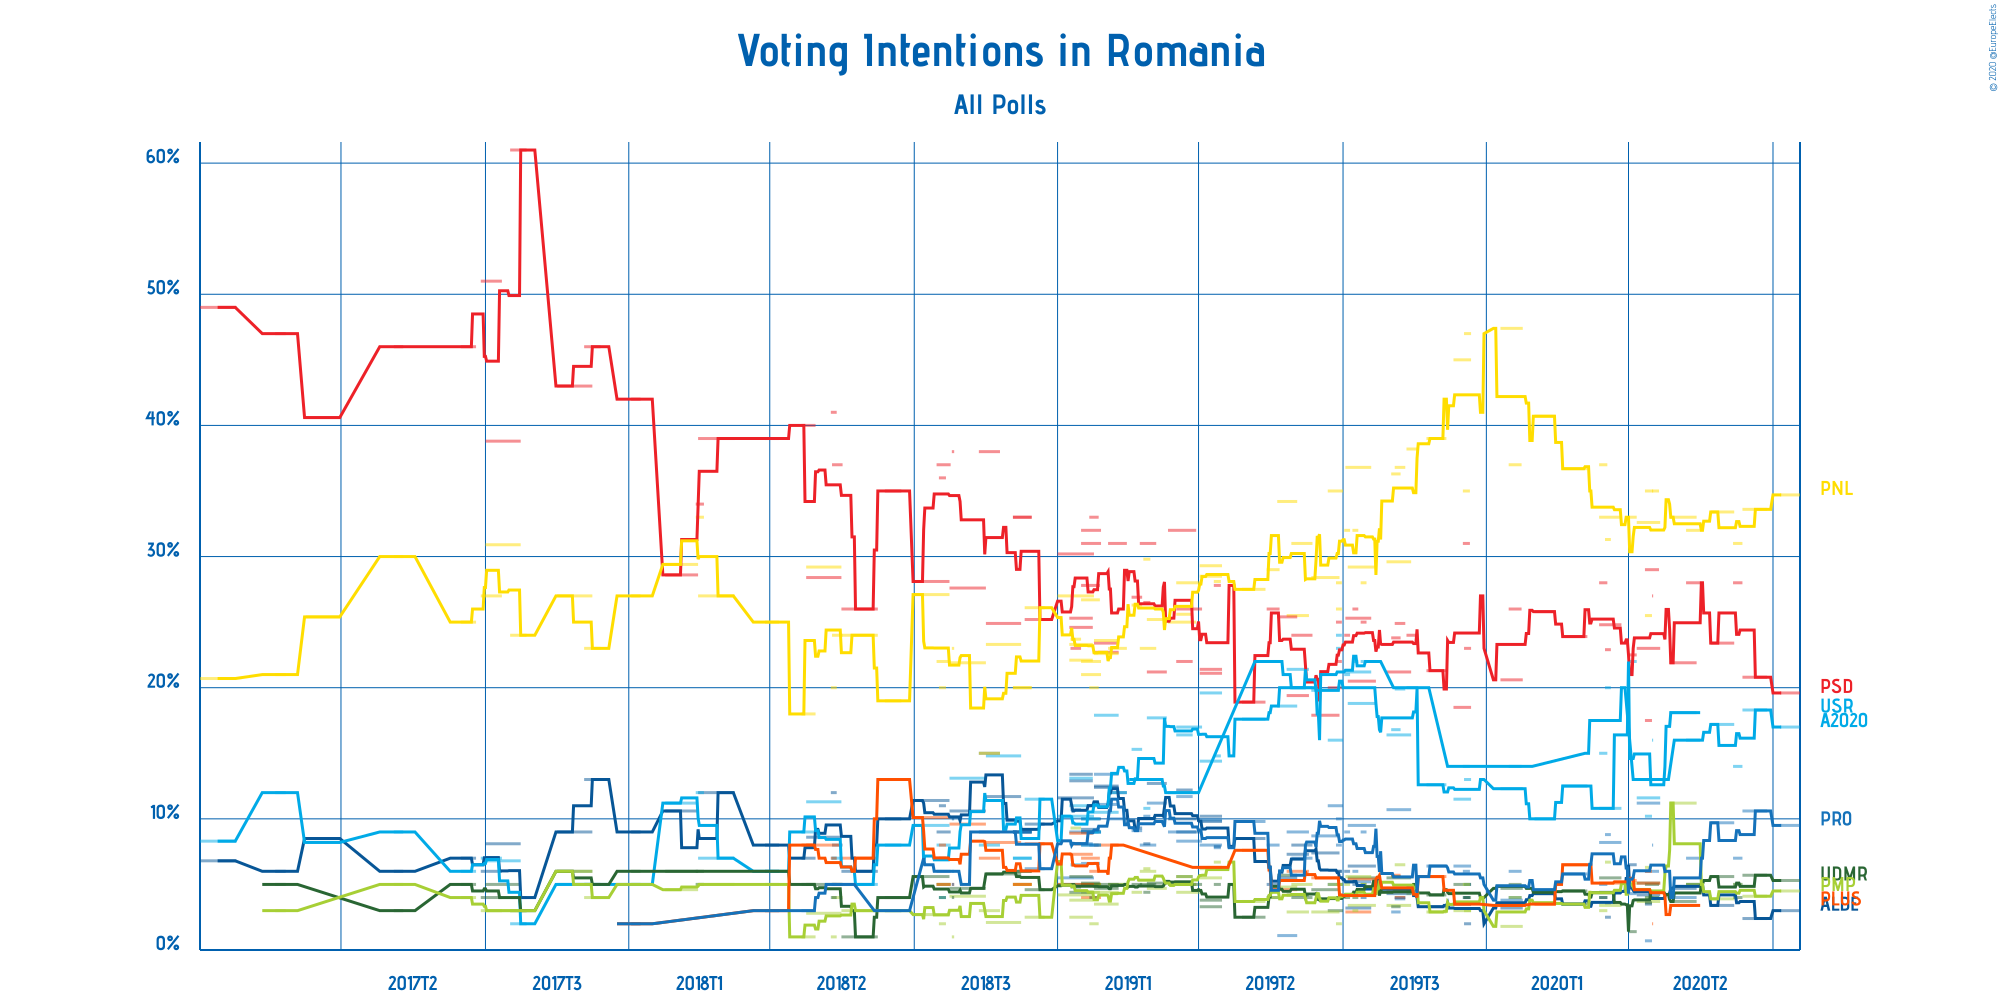

The table this chart was drawn from, first rows:
Polling Firm, Commissioners, Fieldwork Start, Fieldwork End, Scope, Sample Size, Sample Size Qualification, Participation, Precision, Partidul Social Democrat, Partidul Alianța Liberalilor și Democraț…, Uniunea Salvați România, Partidul Național Liberal, Uniunea Democrată Maghiară din România, Partidul Mișcarea Populară, Partidul Libertății, Unității și Solidar…, PRO România, Alianța 2020 USR-PLUS, Other
IMAS, Europa FM, 2020-09-07, 2020-09-23, National, 1010, Provided, Not Available, 0.1%, 19.6%, 3%, Not Available, 34.7%, 5.3%, 4.5%, Not Available, 9.5%, 17%, 6.4%
IMAS, Europa FM, 2020-08-06, 2020-08-26, National, 1010, Provided, Not Available, 0.1%, 20.8%, 2.4%, Not Available, 33.6%, 5.7%, 4.1%, Not Available, 10.6%, 18.3%, 4.6%
CURS, , 2020-07-29, 2020-08-05, National, 1100, Provided, Not Available, 1%, 28%, 5%, Not Available, 31%, 4%, 5%, Not Available, 7%, 14%, 6%
IMAS, Europa FM, 2020-07-10, 2020-07-29, National, 1010, Provided, Not Available, 0.1%, 23.4%, 3.4%, Not Available, 33.4%, 5.6%, 3.9%, Not Available, 9.7%, 17.2%, 3.4%
CURS, STIRIPESURSE.RO, 2020-06-19, 2020-06-30, National, 1100, Provided, Not Available, 1%, 28%, 5%, Not Available, 32%, 5%, 5%, Not Available, 7%, 16%, 2%
IMAS, Europa FM, 2020-06-05, 2020-06-27, National, 1010, Provided, Not Available, 0.1%, 21.9%, 4.7%, 18.1%, 33%, 3.7%, 11.2%, 3.4%, 4%, Not Available, 11.1%
Avangarde, , 2020-05-15, 2020-05-26, National, 1000, Provided, Not Available, 1%, 29%, 4%, Not Available, 35%, 5%, 4%, Not Available, 6%, 13%, 4%
IMAS, Europa FM, 2020-05-08, 2020-05-27, National, 1010, Provided, Not Available, 0.1%, 23%, 4.2%, 11.6%, 32.6%, 5.1%, 3.7%, 5.1%, 11.2%, Not Available, 3.1%
INSCOP, , 2020-05-15, 2020-05-20, National, 1132, Provided, Not Available, 0.1%, 17.5%, 3.5%, 10.2%, 25.5%, 3.6%, 6.3%, 6.0%, 0.7%, Not Available, 7.0%
PSD, , 2020-05-21, 2020-05-21, National, Not Available, N/A, Not Available, 1%, 27%, 4%, 16%, 35%, 4%, 4%, 2%, 8%, Not Available, Not Available
BCS, , 2020-05-01, 2020-05-07, National, 1545, Provided, Not Available, 0.1%, 22.5%, 6.5%, 22.0%, 33.0%, 1.4%, 5.1%, 5.3%, 4.3%, Not Available, 10.5%
IMAS, Europa FM, 2020-04-06, 2020-04-24, National, 1010, Provided, Not Available, 0.1%, 24.8%, 4.4%, 10.8%, 33.0%, 5.5%, 3.4%, 5.1%, 8.2%, Not Available, 4.8%
Avangarde, STIRIPESURSE.RO, 2020-04-06, 2020-04-12, National, 915, Provided, Not Available, 1%, 28%, 4%, Not Available, 37%, 4%, 3%, Not Available, 5%, 15%, 1%
BCS, , 2020-04-11, 2020-04-15, National, 1008, Provided, Not Available, 0.1%, 22.9%, 2.5%, Not Available, 31.3%, 3.6%, 6.7%, Not Available, 8.8%, 20%, 1%
IMAS, Europa FM, 2020-03-05, 2020-03-26, National, 1010, Provided, Not Available, 0.1%, 23.9%, 3.5%, 12.5%, 36.7%, 4.5%, 3.5%, 6.5%, 5.8%, Not Available, 3.0%
IMAS, Europa FM, 2020-02-11, 2020-02-28, National, 1010, Provided, Not Available, 0.1%, 25.8%, 4.3%, 10.0%, 40.7%, 4.4%, 3.6%, 3.5%, 4.6%, Not Available, 3.1%
CURS, STIRIPESURSE.RO, 2020-01-20, 2020-01-30, National, 1229, Provided, Not Available, 1%, 26%, 4%, Not Available, 37%, 5%, 4%, Not Available, 6%, 14%, 1%
IMAS, Europa FM, 2020-01-13, 2020-01-31, National, 1011, Provided, Not Available, 0.1%, 20.6%, 3.2%, 12.3%, 47.4%, 4.7%, 1.8%, 3.4%, 3.8%, Not Available, 2.7%
Sociopol, , 2019-12-13, 2019-12-18, National, 1000, Provided, Not Available, 1%, 23%, 2%, 13%, 47%, 4%, 3%, Not Available, 5%, Not Available, 3%
IMAS, Europa FM, 2019-12-04, 2019-12-18, National, 1011, Provided, Not Available, 0.1%, 18.5%, 3.5%, 11.5%, 45.0%, 5.0%, 3.0%, 3.5%, 6.4%, Not Available, 4.6%
CURS, STIRIPESURSE.RO, 2019-12-12, 2019-12-17, National, 1067, Provided, Not Available, 1%, 31%, 4%, Not Available, 35%, 4%, 5%, Not Available, 6%, 14%, 1%
IMAS, Europa FM, 2019-11-11, 2019-11-27, National, 1011, Provided, Not Available, 0.1%, 21.3%, 3.3%, 12.6%, 39.0%, 4.2%, 2.9%, 5.6%, 6.4%, Not Available, 4.7%
USR, , 2019-10-25, 2019-11-03, National, 1225, Provided, Not Available, 0.1%, 24.0%, Not Available, Not Available, 38.2%, 4.5%, 4.3%, Not Available, 4.8%, 20%, 4.2%
IMAS, Europa FM, 2019-10-08, 2019-10-28, National, 1010, Provided, Not Available, 0.1%, 21.2%, 4.3%, 16.4%, 29.6%, 5.5%, 3.4%, 4.5%, 10.7%, Not Available, 4.4%
USR, , 2019-10-15, 2019-10-23, National, 1225, Estimated/Assumed, Not Available, 0.1%, 24.9%, 4.0%, 19.9%, 36.8%, Not Available, 6.5%, 4.0%, 3.9%, Not Available, 11.9%
BCS, , 2019-10-12, 2019-10-19, National, 1117, Provided, Not Available, 0.1%, 23.8%, 5.6%, 16.8%, 36.3%, 3.3%, 5.6%, 5.7%, 2.9%, Not Available, 12.5%
IMAS, Europa FM, 2019-09-05, 2019-09-28, National, 1010, Provided, Not Available, 0.1%, 20.5%, 6.4%, 18.8%, 29.2%, 5.5%, 3.4%, 5.4%, 9.5%, Not Available, Not Available
USR, , 2019-09-03, 2019-09-24, National, 1500, Provided, Not Available, 0.1%, 25.3%, 3.2%, 21.2%, 36.8%, Not Available, 5.6%, 2.9%, 5.2%, Not Available, 11.5%
Socio-Data, , 2019-09-16, 2019-09-20, National, 1070, Provided, Not Available, 1%, 25%, 4%, Not Available, 28%, 5%, 5%, Not Available, 9%, 22%, 2%
Socio-Data, , 2019-09-09, 2019-09-13, National, 1070, Provided, Not Available, 1%, 26%, 5%, Not Available, 32%, 4%, 3%, Not Available, 6%, 22%, 2%
Socio-Data, , 2019-09-02, 2019-09-06, National, 1070, Provided, Not Available, 1%, 24%, 6%, Not Available, 32%, 4%, 5%, Not Available, 9%, 21%, 2%
Sociopol, , 2019-08-19, 2019-08-31, National, 1001, Provided, Not Available, 1%, 20%, 5%, Not Available, 35%, 3%, 5%, Not Available, 11%, 16%, 5%
Socio-Data, , 2019-08-26, 2019-08-30, National, 1070, Provided, Not Available, 1%, 22%, 6%, Not Available, 26%, 4%, 5%, Not Available, 10%, 24%, 3%
Verifield, , 2019-08-26, 2019-08-30, National, 1000, Provided, Not Available, 1%, 25%, 6%, Not Available, 28%, 4%, 2%, Not Available, 8%, 23%, 4%
IMAS, Europa FM, 2019-08-05, 2019-08-28, National, 1010, Provided, Not Available, 0.1%, 17.9%, 7.4%, 19.8%, 28.4%, 4.6%, 2.9%, 5.5%, 8.7%, Not Available, 4.8%
CURS, STIRIPESURSE.RO, 2019-07-19, 2019-08-05, National, 1600, Provided, Not Available, 1%, 24%, 8%, Not Available, 31%, 4%, 5%, Not Available, 7%, 20%, 1%
IMAS, Europa FM, 2019-07-15, 2019-08-02, National, 1010, Provided, Not Available, 0.1%, 19.4%, 7.3%, 21.4%, 25.5%, 4.2%, 2.9%, 6%, 9%, Not Available, 4.2%
CURS, STIRIPESURSE.RO, 2019-06-28, 2019-07-08, National, 1067, Provided, Not Available, 1%, 26%, 5%, Not Available, 29%, 4%, 4%, Not Available, 8%, 22%, 2%
BCS, , 2019-07-07, 2019-07-23, National, 1128, Provided, Not Available, 0.1%, 25.4%, 5.5%, 18.6%, 34.2%, 5.7%, 4.8%, 4.6%, 1.1%, Not Available, 8.8%
IMAS, Europa FM, 2019-06-07, 2019-06-26, National, 1010, Provided, Not Available, 0.1%, 18.9%, 8.5%, 17.6%, 27.5%, 2.5%, 3.7%, 7.6%, 9.8%, Not Available, 3.8%
Novel, PNL, 2019-05-14, 2019-05-19, European, 1219, Provided, Not Available, 0.1%, 27.8%, 7.9%, 14.8%, 28.1%, 5.0%, 6.7%, Not Available, 7.8%, Not Available, 1.1%
IMAS, Europa FM, 2019-05-02, 2019-05-20, European, 1010, Provided, Not Available, 0.1%, 21.1%, 9.8%, 19.6%, 28.5%, 3.8%, 6.2%, Not Available, 9.9%, Not Available, 1.1%
IMAS, Europa FM, 2019-05-02, 2019-05-20, National, 1010, Provided, Not Available, 0.1%, 21.4%, 10.2%, 14.4%, 29.3%, 3.3%, 5.5%, 6.3%, 8.0%, Not Available, 1.7%
INSCOP, Konrad-Adenauer-Stiftung, 2019-04-12, 2019-05-03, European, 1050, Provided, Not Available, 0.1%, 26%, 9%, 17%, 28%, 5%, 4.4%, Not Available, 8.3%, Not Available, 4%
CURS, STIRIPESURSE.RO, 2019-04-05, 2019-04-28, European, 1500, Provided, Not Available, 1%, 32%, 10%, Not Available, 25%, 5%, 5%, Not Available, 9%, 12%, 2%
IMAS, Europa FM, 2019-04-12, 2019-04-25, European, 1010, Provided, Not Available, 0.1%, 22%, 12.2%, 16.4%, 25.6%, 5.6%, 5.6%, Not Available, 11.7%, Not Available, 1.1%
IMAS, Europa FM, 2019-03-18, 2019-04-03, European, 1010, Provided, Not Available, 0.1%, 21.2%, 12.7%, 17.7%, 25.2%, 5.1%, 4.7%, Not Available, 11.2%, Not Available, 1.9%
CURS, STIRIPESURSE.RO, 2019-03-12, 2019-03-25, European, 1067, Provided, Not Available, 1%, 31%, 10%, Not Available, 23%, 5%, 6%, Not Available, 8%, 13%, 4%
BCS, PSnews.ro, 2019-03-15, 2019-03-20, European, 1144, Provided, Not Available, 0.1%, 26.5%, 8.1%, 10.8%, 29.8%, 4.4%, 6.2%, Not Available, 10.2%, Not Available, 4%
INSCOP, Konrad-Adenauer-Stiftung, 2019-03-05, 2019-03-13, European, 1053, Provided, Not Available, 0.1%, 26.9%, 9.3%, 15.3%, 26.3%, 5%, 4.4%, Not Available, 9.1%, Not Available, 3.7%
CURS, STIRIPESURSE.RO, 2019-02-13, 2019-02-28, European, 1500, Provided, Not Available, 1%, 31%, 12%, 12%, 23%, 5%, 5%, Not Available, 10%, Not Available, 1%
IMAS, Europa FM, 2019-02-01, 2019-02-21, European, 1010, Provided, Not Available, 0.1%, 22.7%, 12.5%, 17.9%, 22.6%, 4.7%, 4.4%, Not Available, 13.4%, Not Available, 1.8%
IMAS, Europa FM, 2019-02-01, 2019-02-21, National, 1010, Provided, Not Available, 0.1%, 23.4%, 12.4%, 10.5%, 23.6%, 5.0%, 3.5%, 8.0%, 11.1%, Not Available, 2.5%
CURS, STIRIPESURSE.RO, 2019-01-21, 2019-02-06, European, 1067, Provided, Not Available, 1%, 32%, 9%, 8%, 22%, 5%, 5%, 5%, 9%, Not Available, 5%
CURS, STIRIPESURSE.RO, 2019-01-21, 2019-02-06, National, 1067, Provided, Not Available, 1%, 31%, 10%, 9%, 21%, 5%, 5%, 4%, 8%, Not Available, 7%
INSCOP, Konrad-Adenauer-Stiftung, 2019-01-21, 2019-02-05, European, 1080, Provided, Not Available, 0.1%, 27.8%, 9.2%, 10.0%, 26.7%, 5.1%, 4.4%, 7.0%, 6.6%, Not Available, 3.2%
Sociopol, , 2019-01-28, 2019-02-04, National, 1003, Provided, Not Available, 1%, 33%, 11%, 9%, 20%, 4%, 2%, 6%, 8%, Not Available, 7%
PNL, , 2019-01-01, 2019-01-31, National, 26000, Provided, Not Available, 0.1%, 30.2%, 11.6%, 10.2%, 27.0%, 5.0%, 4.2%, 5.0%, 5.5%, Not Available, 1.3%
IMAS, Europa FM, 2019-01-11, 2019-01-30, European, 1011, Provided, Not Available, 0.1%, 24.6%, 12.9%, 13.1%, 23.3%, 5.6%, 2.5%, 7.3%, 9.0%, Not Available, 1.6%
IMAS, Europa FM, 2019-01-11, 2019-01-30, National, 1011, Provided, Not Available, 0.1%, 25.3%, 13.4%, 11.0%, 22.1%, 4.4%, 3.8%, 8.9%, 8.1%, Not Available, 3.2%
... 32 more rows
